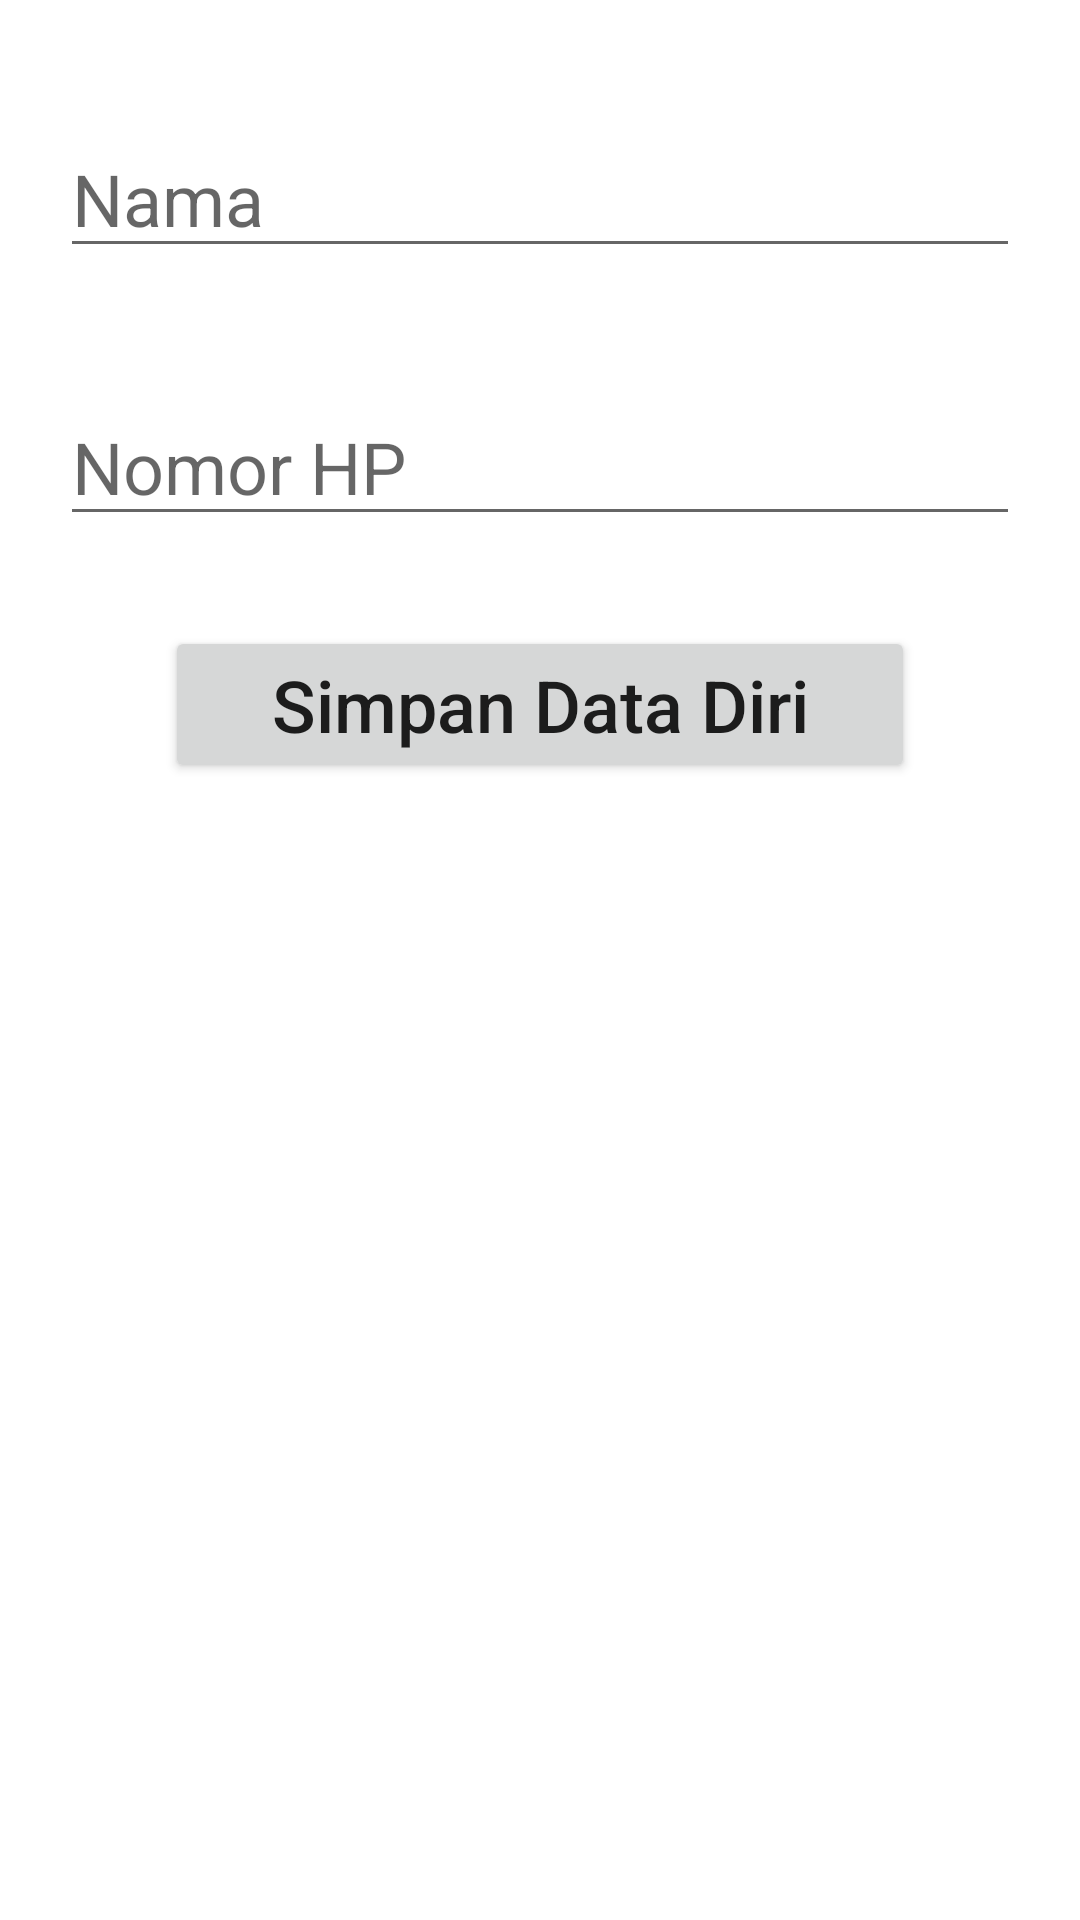

The Android layout XML behind this screen, and the referenced resources:
<!-- AndroidManifest.xml: application theme Theme.SimpleCRUD -->
<!-- res/layout/activity_main.xml -->
<?xml version="1.0" encoding="utf-8"?>
<androidx.constraintlayout.widget.ConstraintLayout xmlns:android="http://schemas.android.com/apk/res/android"
    xmlns:app="http://schemas.android.com/apk/res-auto"
    xmlns:tools="http://schemas.android.com/tools"
    android:layout_width="match_parent"
    android:layout_height="match_parent"
    android:background="#FFFFFF"
    tools:context=".MainActivity">
<LinearLayout
    android:layout_width="match_parent"
    android:layout_height="match_parent"
    android:orientation="vertical">
    <LinearLayout
        android:layout_width="match_parent"
        android:layout_height="wrap_content"
        android:gravity="center"
        android:orientation="vertical"
        tools:ignore="MissingConstraints">
        <EditText
            android:layout_marginTop="40dp"
            android:layout_width="320dp"
            android:layout_height="wrap_content"
            android:textSize="24dp"
            android:id="@+id/et"
            android:hint="Nama"/>
        <EditText
            android:layout_marginTop="40dp"
            android:layout_width="320dp"
            android:layout_height="wrap_content"
            android:textSize="24dp"
            android:inputType="number"
            android:id="@+id/eo"
            android:hint="Nomor HP"/>

        <Button

            android:textAllCaps="false"
            android:id="@+id/btn"
            android:layout_marginTop="30dp"
            android:layout_width="250dp"
            android:layout_height="wrap_content"
            android:text="Simpan Data Diri"
            android:layout_marginBottom="20dp"
            android:textSize="24dp"/>
    </LinearLayout>
    <LinearLayout
        android:layout_width="match_parent"
        android:gravity="center"
        android:layout_height="wrap_content"
        android:orientation="vertical"
        tools:ignore="MissingConstraints">
        <ListView
            android:layout_width="320dp"
            android:id="@+id/li"
            android:layout_height="wrap_content"/>
    </LinearLayout>
</LinearLayout>
</androidx.constraintlayout.widget.ConstraintLayout>
<!-- resources referenced by this layout -->
<resources>
  <style name="Theme.SimpleCRUD" parent="Theme.MaterialComponents.Light">
          
          <item name="colorPrimary">@color/purple_500</item>
          <item name="colorPrimaryVariant">@color/purple_700</item>
          <item name="colorOnPrimary">@color/white</item>
          
          <item name="colorSecondary">@color/teal_200</item>
          <item name="colorSecondaryVariant">@color/teal_700</item>
          <item name="colorOnSecondary">@android:color/holo_blue_light</item>
          
          <item name="android:statusBarColor" tools:targetApi="l">?attr/colorPrimaryVariant</item>
          
      </style>
  <!-- not gathered from this repository: default colours our renderer supplied (Android Studio template values) -->
  <color name="purple_500">#FF6200EE</color>
  <color name="purple_700">#FF3700B3</color>
  <color name="teal_200">#FF03DAC5</color>
  <color name="teal_700">#FF018786</color>
  <color name="white">#FFFFFFFF</color>
</resources>
